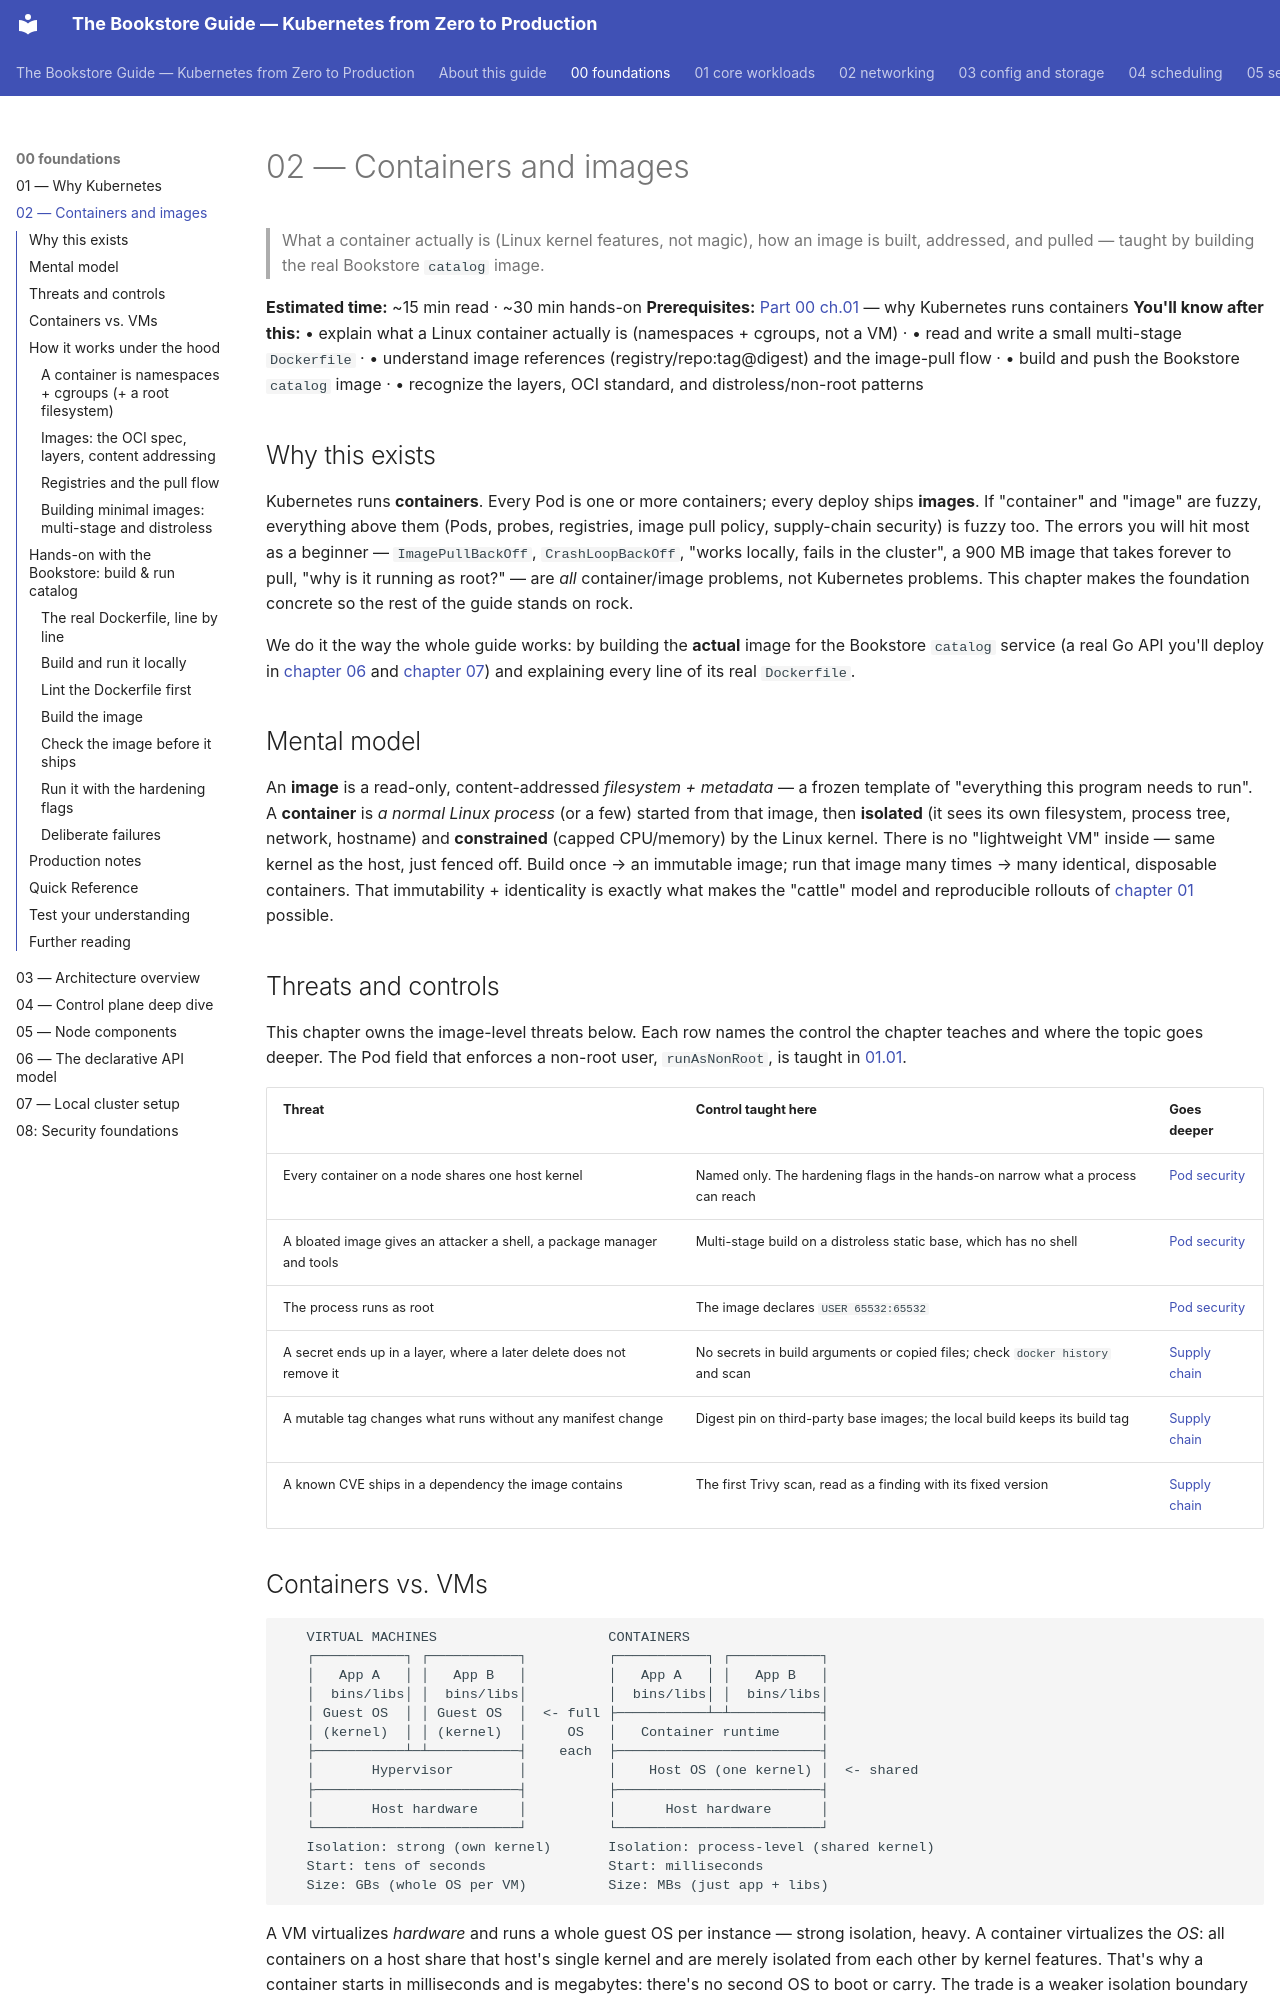

repository: abd-ulbasit/bookstore-kubernetes-guide · page: 00-foundations/02-containers-and-images/index.html · generator: mkdocs

# 02 — Containers and images

> What a container actually is (Linux kernel features, not magic), how an
> image is built, addressed, and pulled — taught by building the real
> Bookstore `catalog` image.

**Estimated time:** ~15 min read · ~30 min hands-on
**Prerequisites:** [Part 00 ch.01](01-why-kubernetes.md) — why Kubernetes runs containers
**You'll know after this:** • explain what a Linux container actually is (namespaces + cgroups, not a VM) · • read and write a small multi-stage `Dockerfile` · • understand image references (registry/repo:tag@digest) and the image-pull flow · • build and push the Bookstore `catalog` image · • recognize the layers, OCI standard, and distroless/non-root patterns

<!-- tags: foundations, containers, images, dockerfile, oci -->

## Why this exists

Kubernetes runs **containers**. Every Pod is one or more containers; every
deploy ships **images**. If "container" and "image" are fuzzy, everything above
them (Pods, probes, registries, image pull policy, supply-chain security) is
fuzzy too. The errors you will hit most as a beginner — `ImagePullBackOff`,
`CrashLoopBackOff`, "works locally, fails in the cluster", a 900 MB image that
takes forever to pull, "why is it running as root?" — are *all* container/image
problems, not Kubernetes problems. This chapter makes the foundation concrete so
the rest of the guide stands on rock.

We do it the way the whole guide works: by building the **actual** image for
the Bookstore `catalog` service (a real Go API you'll deploy in
[chapter 06](06-declarative-api-model.md) and
[chapter 07](07-local-cluster-setup.md)) and explaining every line of its real
`Dockerfile`.

## Mental model

An **image** is a read-only, content-addressed *filesystem + metadata* — a
frozen template of "everything this program needs to run". A **container** is
*a normal Linux process* (or a few) started from that image, then **isolated**
(it sees its own filesystem, process tree, network, hostname) and
**constrained** (capped CPU/memory) by the Linux kernel. There is no
"lightweight VM" inside — same kernel as the host, just fenced off. Build once
→ an immutable image; run that image many times → many identical, disposable
containers. That immutability + identicality is exactly what makes the
"cattle" model and reproducible rollouts of
[chapter 01](01-why-kubernetes.md) possible.

## Threats and controls

This chapter owns the image-level threats below. Each row names the control
the chapter teaches and where the topic goes deeper. The Pod field that
enforces a non-root user, `runAsNonRoot`, is taught in
[01.01](../01-core-workloads/01-pods.md#baseline).

| Threat | Control taught here | Goes deeper |
|---|---|---|
| Every container on a node shares one host kernel | Named only. The hardening flags in the hands-on narrow what a process can reach | [Pod security](../05-security/02-pod-security.md) |
| A bloated image gives an attacker a shell, a package manager and tools | Multi-stage build on a distroless static base, which has no shell | [Pod security](../05-security/02-pod-security.md) |
| The process runs as root | The image declares `USER 65532:65532` | [Pod security](../05-security/02-pod-security.md) |
| A secret ends up in a layer, where a later delete does not remove it | No secrets in build arguments or copied files; check `docker history` and scan | [Supply chain](../05-security/03-supply-chain.md) |
| A mutable tag changes what runs without any manifest change | Digest pin on third-party base images; the local build keeps its build tag | [Supply chain](../05-security/03-supply-chain.md) |
| A known CVE ships in a dependency the image contains | The first Trivy scan, read as a finding with its fixed version | [Supply chain](../05-security/03-supply-chain.md) |
